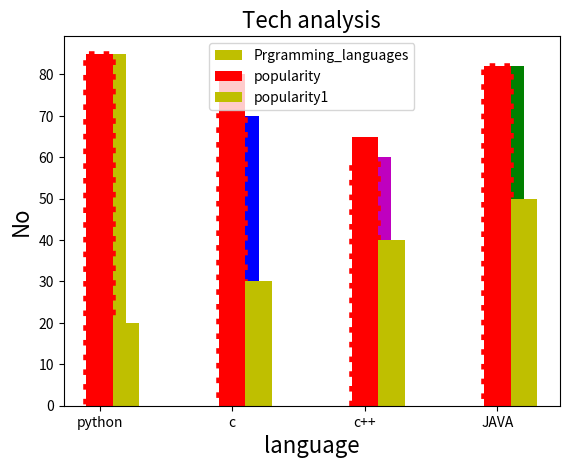

Python code for this plot:
#!/usr/bin/env python
# coding: utf-8

# # BAR PLOT

# # we can give the label of data and title,coor,font size we can see all related codes in this code

# # we can give the width between 0 to 1 to the bars

# In[39]:


import matplotlib.pyplot as plt
x = ["python","c","c++","JAVA"]
y = [85,70,60,82]
plt.xlabel("Language",fontsize=15)
plt.ylabel("No.",fontsize=15)
plt.title("S.TECH.ANALYSIS",fontsize=15)
c = ["y","b","m","g"]
plt.bar(x,y,color=c,width=0.2)
plt.show()
           


# # we can align the names of the bars at the edge or center for the bars

# In[42]:


import matplotlib.pyplot as plt
x = ["python","c","c++","JAVA"]
y = [85,70,60,82]
plt.xlabel("Language",fontsize=15)
plt.ylabel("No.",fontsize=15)
plt.title("S.TECH.ANALYSIS",fontsize=15)
c = ["y","b","m","g"]
plt.bar(x,y,color=c,width=0.2,align="edge")
plt.show()
           


# In[ ]:





# # we can also give the borders to the bars also with the changing style of the border

# In[48]:


import matplotlib.pyplot as plt
x = ["python","c","c++","JAVA"]
y = [85,70,60,82]
plt.xlabel("Language",fontsize=15)
plt.ylabel("No.",fontsize=15)
plt.title("S.TECH.ANALYSIS",fontsize=15)
c = ["y","b","m","g"]
plt.bar(x,y,color=c,width=0.2,edgecolor="r",linewidth=4,linestyle=":")
plt.show()
           


# # we can make fade the graph with the alpha

# In[53]:


import matplotlib.pyplot as plt
x = ["python","c","c++","JAVA"]
y = [85,70,60,82]
plt.xlabel("Language",fontsize=15)
plt.ylabel("No.",fontsize=15)
plt.title("S.TECH.ANALYSIS",fontsize=15)
c = ["y","b","m","g"]
plt.bar(x,y,color=c,width=0.2,alpha=0.4)
plt.show()
           


# # we can give the label to the bar with the label="name" with plt.legend() parameter

# In[62]:


import matplotlib.pyplot as plt
x = ["python","c","c++","JAVA"]
y = [85,70,60,82]
plt.xlabel("Language",fontsize=15)
plt.ylabel("No.",fontsize=15)
plt.title("S.TECH.ANALYSIS",fontsize=15)
c = ["y","b","m","g"]
plt.bar(x,y,color=c,width=0.2,label="Prgramming_languages")
plt.legend()
plt.show()
           


# In[76]:


import matplotlib.pyplot as plt
import numpy as np

x = ["python","c","c++","Java"]
y = [85,80,65,82]
z = [20,30,40,50]

width  = 0.2
p = np.arange(len(x))
p1 = [j+width for j in p]

plt.xlabel("language",fontsize = 16)
plt.ylabel("No",fontsize = 16)
plt.title("Tech analysis",fontsize = 16)


plt.bar(p,y,width,color='r',label="popularity")
plt.bar(p1,z,width,color='y',label="popularity1")


plt.legend()
plt.show()


# In[ ]:




